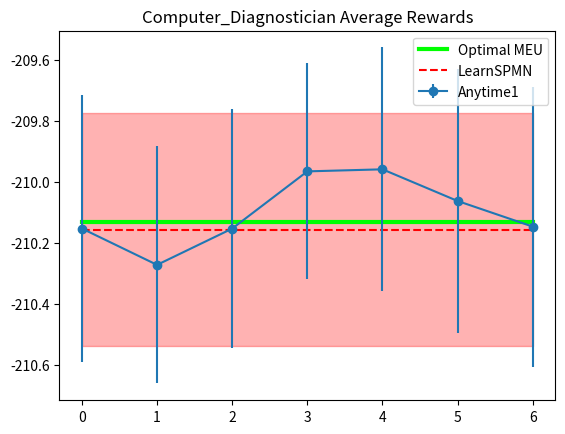

Here is the Python script that generated this plot: (Note: this script raises an exception after producing the figure.)


import numpy as np

import logging
logger = logging.getLogger(__name__)


import warnings
warnings.filterwarnings('ignore')

import pandas as pd
from os import path as pth
import sys, os
import random


import matplotlib.pyplot as plt
from os import path as pth
import sys, os


datasets = ['Export_Textiles', 'Test_Strep', 'HIV_Screening', 'Computer_Diagnostician', 'Powerplant_Airpollution', 'LungCancer_Staging']
dataset = 'Computer_Diagnostician'
path = "test"
path = "latest_rewards"

plot_path = f"{path}/{dataset}"

avg_rewards = [-210.15184999999997, -210.271, -210.15205000000003, -209.96450000000002, -209.95780000000002, -210.06165000000001, -210.14565]
reward_dev = [0.43855517326785537, 0.3888174378805566, 0.3919931249397103, 0.3539634515031189, 0.39943245361387547, 0.4315781678908229, 0.45885606675732094]

avg_rewards2 = [1720097.1639999999, 1723201.61, 1722467.999, 1720807.31, 1722290.493]
reward_dev2 = [4289.37011657354, 5005.749572816257, 3861.9006886083857, 4595.004550291557, 4149.031242913946]

avg_rewards3 = [1720335.251, 1722878.24, 1723119.596, 1720900.157, 1721280.4309999999]
reward_dev3 = [3618.798937986745, 5494.864819824963, 3983.324125279559, 4087.8948808067485, 5494.616497173761]

original_stats = {
	'Export_Textiles': {"ll" : -1.0890750655173789, "meu" : 1722313.8158882717, 'nodes' : 38, 'reward':1721301.8260000004, 'dev':3861.061525772288},
	'Test_Strep': {"ll" : -0.9130071749277912, "meu" : 54.9416526618876, 'nodes' : 130, 'reward':54.91352060400901, 'dev':0.013189836549851251},
	'LungCancer_Staging': {"ll" : -1.1489156814245234, "meu" : 3.138664586296027, 'nodes' : 312, 'reward':3.108005299999918, 'dev':0.011869627022775012},
	'HIV_Screening': {"ll" : -0.6276399171508842, "meu" : 42.582734183407034, 'nodes' : 112, 'reward':42.559788119992646, 'dev':0.06067708771159484},
	'Computer_Diagnostician': {"ll" : -0.9011245432112749, "meu" : -208.351, 'nodes' : 56, 'reward':-210.15520000000004, 'dev':0.3810022440878799},
	'Powerplant_Airpollution': {"ll" : -1.0796885930912947, "meu" : -2756263.244346315, 'nodes' : 38, 'reward':-2759870.4, 'dev':6825.630813338794}
}

optimal_meu = {
	'Export_Textiles' : 1721300,
	'Computer_Diagnostician': -210.13,
	'Powerplant_Airpollution': -2760000,
	'HIV_Screening': 42.5597,
	'Test_Strep': 54.9245,
	'LungCancer_Staging': 3.12453
}

random_reward = {
	'Export_Textiles' : {'reward': 1300734.02, 'dev':7087.350616838437},
	'Computer_Diagnostician': {'reward': -226.666, 'dev':0.37205611135956335},
	'Powerplant_Airpollution': {'reward': -3032439.0, 'dev':7870.276615214995},
	'HIV_Screening': {'reward': 42.3740002199867, 'dev':0.07524234474837802},
	'Test_Strep': {'reward': 54.89614493400057, 'dev':0.012847272731391593},
	'LungCancer_Staging': {'reward': 2.672070640000026, 'dev':0.007416967451081523},
}

plt.close()
'''
rand_reward = np.array([random_reward[dataset]["reward"]]*len(avg_rewards))
dev = np.array([random_reward[dataset]["dev"]]*len(avg_rewards))
plt.fill_between(np.arange(len(avg_rewards)), rand_reward-dev, rand_reward+dev, alpha=0.1, color="lightgrey")
plt.plot(rand_reward, linestyle="dashed", color ="grey", label="Random Policy")
'''
original_reward = np.array([original_stats[dataset]["reward"]]*len(avg_rewards))
dev = np.array([original_stats[dataset]["dev"]]*len(avg_rewards))
plt.fill_between(np.arange(len(avg_rewards)), original_reward-dev, original_reward+dev, alpha=0.3, color="red")
plt.plot([optimal_meu[dataset]]*len(avg_rewards), linewidth=3, color ="lime", label="Optimal MEU")
plt.plot(original_reward, linestyle="dashed", color ="red", label="LearnSPMN")

plt.errorbar(np.arange(len(avg_rewards)), avg_rewards, yerr=reward_dev, marker="o", label="Anytime1")
'''
plt.errorbar(np.arange(len(avg_rewards1)), avg_rewards1, yerr=reward_dev1, marker="o", label="Anytime1")
plt.errorbar(np.arange(len(avg_rewards2)), avg_rewards2, yerr=reward_dev2, marker="o", label="Anytime2")
plt.errorbar(np.arange(len(avg_rewards3)), avg_rewards3, yerr=reward_dev3, marker="o", label="Anytime3")

mean_rewards = [0]*len(avg_rewards1)
for i in range(len(mean_rewards)):
	mean_rewards[i] = (avg_rewards1[i] + avg_rewards2[i] + avg_rewards3[i]) / 3
plt.plot(mean_rewards, marker="o", color ="black", label="Anytime mean")
'''

plt.title(f"{dataset} Average Rewards")
plt.legend()
plt.savefig(f"{plot_path}/rewards_final.png", dpi=100)
plt.close()
